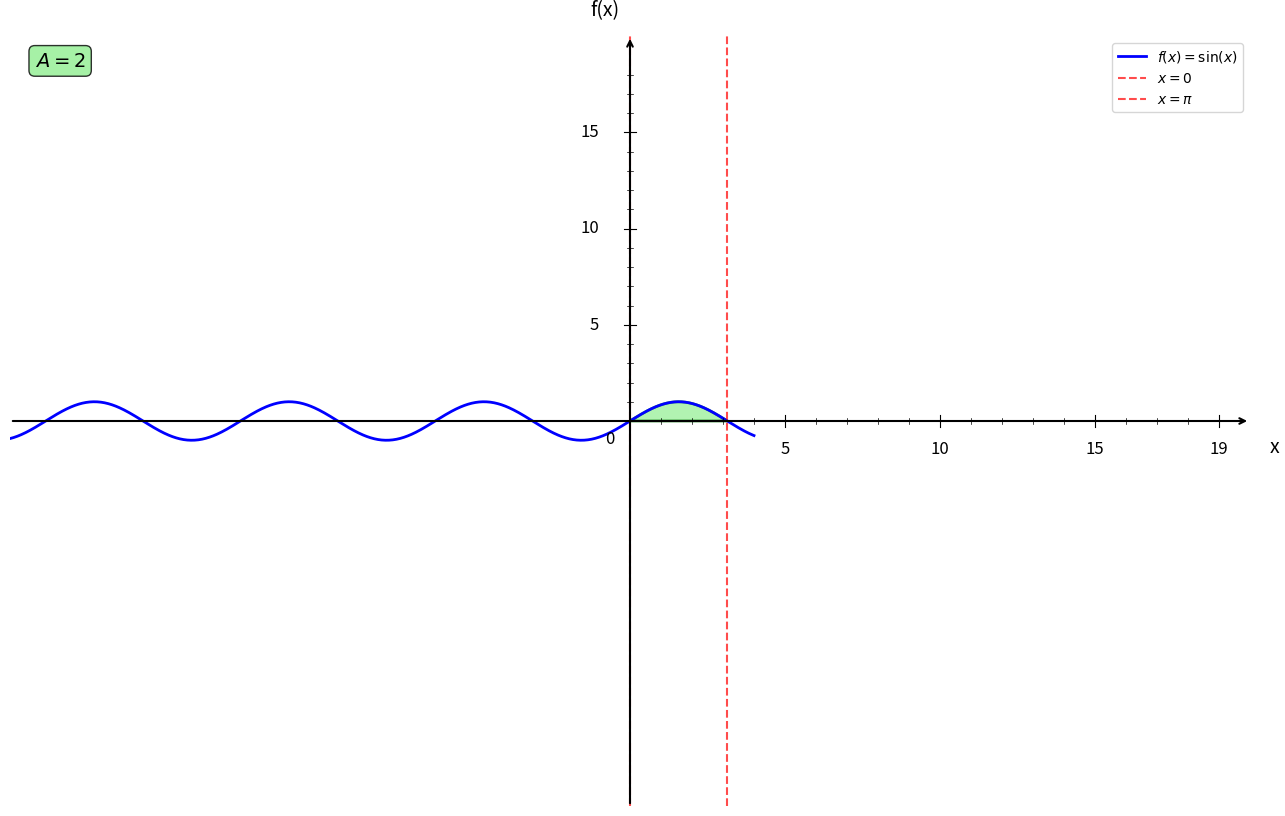

Reproduce this figure in Python. (Note: this script raises an exception after producing the figure.)
import numpy as np
import matplotlib.pyplot as plt
from matplotlib.patches import Polygon

plt.figure(figsize=(16, 10))
ax = plt.gca()

# Fonction f(x) = sin(x)
def f(x):
    return np.sin(x)

# Bornes d'intégration
a = 0
b = np.pi

# Intervalles
x1 = np.linspace(-20, 4, 1000)

# Courbes
plt.plot(x1, f(x1), 'b-', linewidth=2, label=r'$f(x) = \sin(x)$')

# Remplissage de l'aire sous la courbe
x_fill = np.linspace(a, b, 100)
y_fill = np.sin(x_fill)

# Création du polygone pour l'aire
vertices = [(a, 0)] + list(zip(x_fill, y_fill)) + [(b, 0)]
polygon = Polygon(vertices, facecolor='lightgreen', alpha=0.7, edgecolor='green', linewidth=2)
ax.add_patch(polygon)

# Droites verticales aux bornes
plt.axvline(x=a, color='red', linestyle='--', linewidth=1.5, alpha=0.7, label='$x = 0$')
plt.axvline(x=b, color='red', linestyle='--', linewidth=1.5, alpha=0.7, label='$x = \pi$')

# Limites
plt.xlim(-20, 20)
plt.ylim(-20, 20)

# Désactiver ticks automatiques
ax.set_xticks([])
ax.set_yticks([])

# Supprimer spines
for spine in ax.spines.values():
    spine.set_visible(False)

# Tracer les axes avec flèches
ax.annotate("", xy=(20, 0), xytext=(-20, 0),
            arrowprops=dict(arrowstyle="->", color="black", linewidth=1.5))
ax.annotate("", xy=(0, 20), xytext=(0, -20),
            arrowprops=dict(arrowstyle="->", color="black", linewidth=1.5))

# Texte "0"
ax.text(-0.8, -1.2, '0', fontsize=12)

# Graduation manuelle
xticks_major = [5, 10, 15, 19]
yticks_major = [5, 10, 15, 19]

# Axe X grandes graduations
for x in xticks_major:
    ax.plot([x, x], [-0.3, 0.3], color="black", linewidth=0.8)
    ax.text(x, -1.0, str(x), ha='center', va='top', fontsize=12)

# Axe Y grandes graduations
for y in yticks_major:
    if y < 19:
        ax.plot([-0.2, 0.2], [y, y], color="black", linewidth=0.8)
        ax.text(-1.0, y, str(y), ha='right', va='center', fontsize=12)

# Petites graduations intermédiaires
for x in range(1, 20):
    if x not in xticks_major:
        ax.plot([x, x], [-0.15, 0.15], color="black", linewidth=0.5)

for y in range(1, 20):
    if y not in yticks_major and y < 19:
        ax.plot([-0.1, 0.1], [y, y], color="black", linewidth=0.5)

# Labels
plt.xlabel('x', fontsize=14, labelpad=15)
plt.ylabel('f(x)', fontsize=14, labelpad=15, rotation=0)
ax.xaxis.set_label_coords(1.02, 0.48)
ax.yaxis.set_label_coords(0.48, 1.02)

# Légende
plt.legend(fontsize=10, loc='upper right')

# Ajout du calcul de l'aire dans la légende
aire = 2
plt.text(0.02, 0.98, f'$A = {aire}$', 
         transform=plt.gca().transAxes, fontsize=14, fontweight='bold',
         bbox=dict(boxstyle='round', facecolor='lightgreen', alpha=0.8),
         verticalalignment='top')

# Sauvegarde
plt.savefig('/Users/anthonytabet/Desktop/OptiTABV2/OptiTAB/frontend/cours/graphe/aire_question4.png', 
            dpi=300, bbox_inches='tight')
plt.show()

print("Graphique 'aire_question4.png' créé avec succès!")
